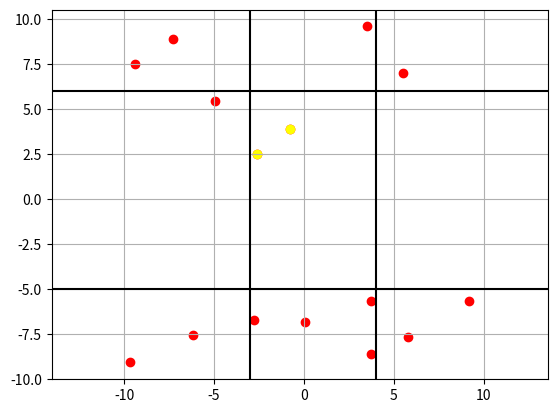
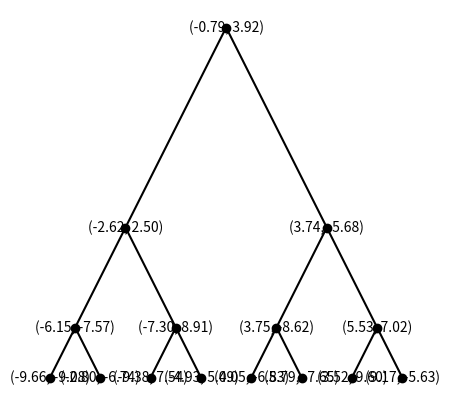

Reproduce these figures in Python, in order.
import random
import matplotlib.pyplot as plt

class Point:
    def __init__(self, x, y):
        self.x = x
        self.y = y

class TreeNode:
    def __init__(self, point):
        self.point = point
        self.left = None
        self.right = None

class RangeTree2D:
    def __init__(self, points):
        self.root = self.build(points, depth=0)

    def build(self, points, depth):
        if not points:
            return None

        axis = depth % 2
        points.sort(key=lambda point: getattr(point, 'x' if axis == 0 else 'y'))
        median = len(points) // 2

        root = TreeNode(points[median])
        root.left = self.build(points[:median], depth + 1)
        root.right = self.build(points[median + 1:], depth + 1)
        return root

def find_range(root, x_min, x_max, y_min, y_max):
    results = []

    def search_recursive(node):
        if node is None:
            return

        if x_min <= node.point.x <= x_max and y_min <= node.point.y <= y_max:
            results.append(node.point)

        if node.left:
            search_recursive(node.left)

        if node.right:
            search_recursive(node.right)

    search_recursive(root)
    return results

def generate_random_points(num_points, x_min, x_max, y_min, y_max):
    points = []
    for _ in range(num_points):
        x = random.uniform(x_min, x_max)
        y = random.uniform(y_min, y_max)
        points.append(Point(x, y))
    return points

def show_points(points, range_points, x_min, x_max, y_min, y_max):
    x_coords = [point.x for point in points]
    y_coords = [point.y for point in points]

    x_coords_r = [point.x for point in range_points]
    y_coords_r = [point.y for point in range_points]


    plt.scatter(x_coords, y_coords, color='red')
    plt.scatter(x_coords_r, y_coords_r, color='yellow')

    # Draw range lines
    plt.axvline(x=x_min, color='k', linestyle='-')
    plt.axvline(x=x_max, color='k', linestyle='-')
    plt.axhline(y=y_min, color='k', linestyle='-')
    plt.axhline(y=y_max, color='k', linestyle='-')

    plt.grid(True)
    plt.axis("equal")


def print_2d_util(node, x, y, dx, dy):
    if node is None:
        return

    plt.scatter(x, y, color='black')
    plt.text(x, y, f"({node.point.x:.2f}, {node.point.y:.2f})", ha='center', va='center')

    if node.left:
        plt.plot([x, x - dx], [y, y - dy], 'k-')
        print_2d_util(node.left, x - dx, y - dy, dx / 2, dy / 2)
    if node.right:
        plt.plot([x, x + dx], [y, y - dy], 'k-')
        print_2d_util(node.right, x + dx, y - dy, dx / 2, dy / 2)

def print_2d(root):
    plt.figure(figsize=(5, 5))
    print_2d_util(root, 0, 0, 10, 10)
    plt.axis('off')


# Generowanie losowych punktów
num_points = 15
x_min, x_max = -10, 10
y_min, y_max = -10, 10
random_points = generate_random_points(num_points, x_min, x_max, y_min, y_max)

kd_tree = RangeTree2D(random_points)

choose_x_min = -3
choose_x_max = 4
choose_y_min = -5
choose_y_max = 6
points_in_range = find_range(kd_tree.root, choose_x_min, choose_x_max, choose_y_min, choose_y_max)

print("Punkty pomiędzy x: ", choose_x_min, ",", choose_x_max, "| y: ", choose_y_min, ",", choose_y_max, "  to: ")
for point in points_in_range:
    print(f"({point.x:.2f}, {point.y:.2f})")

show_points(random_points, points_in_range, choose_x_min, choose_x_max, choose_y_min, choose_y_max)
print_2d(kd_tree.root)
plt.show()